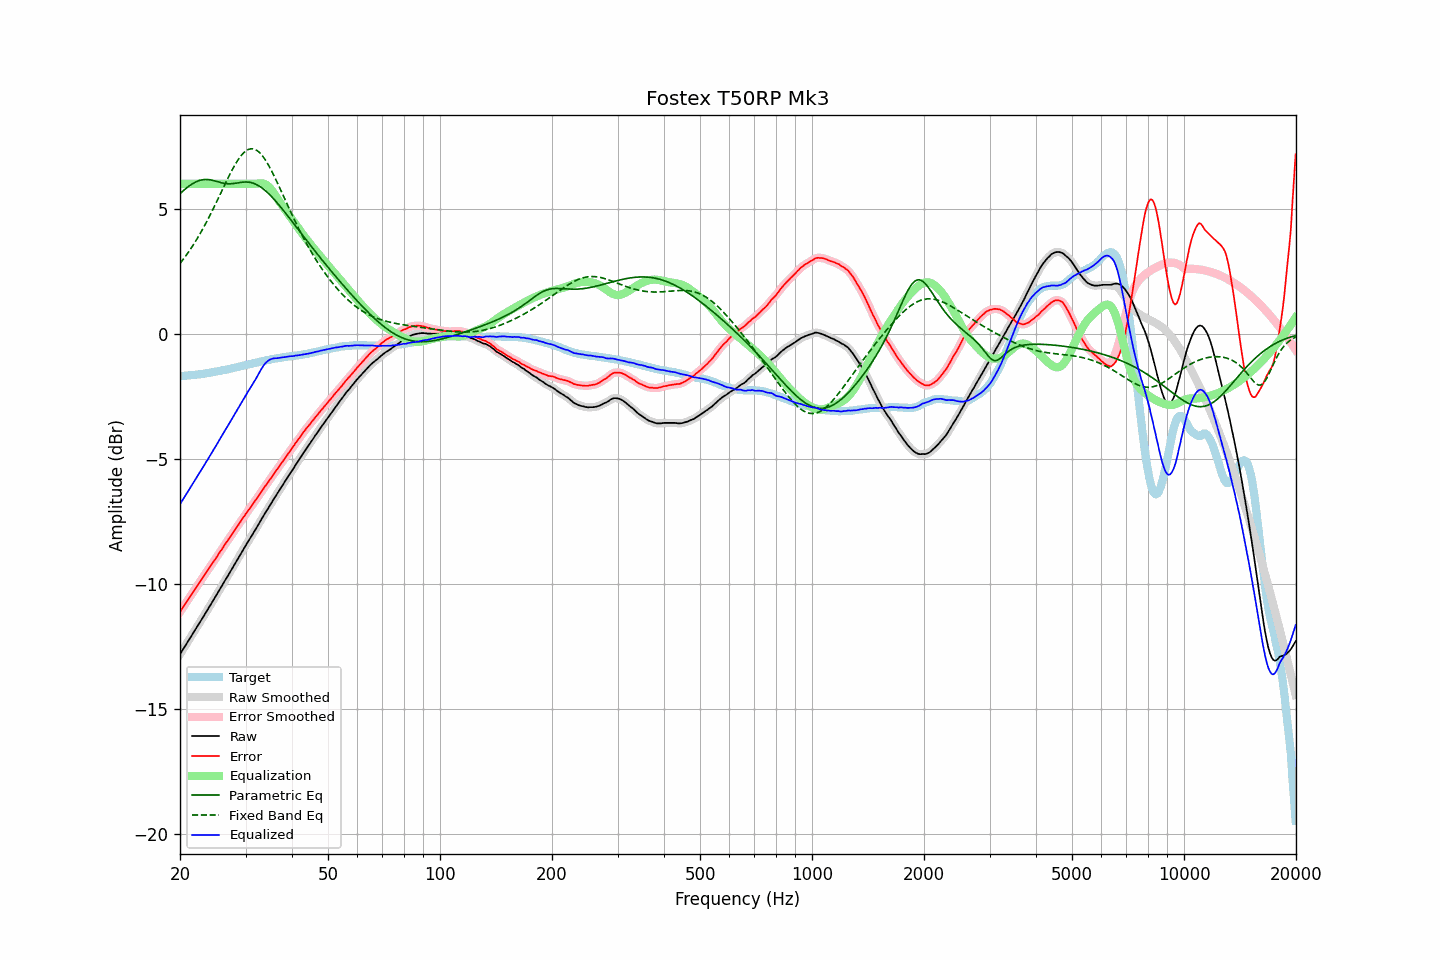

Source data for this figure (header and first rows):
frequency, raw, error, smoothed, error_smoothed, equalization, parametric_eq, fixed_band_eq, equalized_raw, equalized_smoothed, target
20.00, -12.81, -11.12, -12.81, -11.12, 6.00, 5.60, 2.82, -6.81, -6.81, -1.69
20.20, -12.71, -11.02, -12.71, -11.02, 6.00, 5.66, 2.90, -6.71, -6.71, -1.69
20.40, -12.61, -10.93, -12.61, -10.93, 6.00, 5.72, 2.98, -6.61, -6.61, -1.68
20.61, -12.51, -10.83, -12.51, -10.83, 6.00, 5.77, 3.06, -6.51, -6.51, -1.67
20.81, -12.40, -10.73, -12.40, -10.73, 6.00, 5.83, 3.15, -6.40, -6.40, -1.67
21.02, -12.30, -10.64, -12.30, -10.64, 6.00, 5.88, 3.24, -6.30, -6.30, -1.66
21.23, -12.20, -10.54, -12.20, -10.54, 6.00, 5.92, 3.33, -6.20, -6.20, -1.66
21.44, -12.09, -10.44, -12.10, -10.44, 6.00, 5.97, 3.43, -6.09, -6.10, -1.65
21.66, -11.99, -10.35, -11.99, -10.35, 6.00, 6.01, 3.53, -5.99, -5.99, -1.64
21.87, -11.89, -10.25, -11.89, -10.25, 6.00, 6.05, 3.63, -5.89, -5.89, -1.64
22.09, -11.79, -10.16, -11.79, -10.16, 6.00, 6.08, 3.73, -5.79, -5.79, -1.63
22.31, -11.68, -10.06, -11.69, -10.06, 6.00, 6.11, 3.84, -5.68, -5.69, -1.62
22.54, -11.58, -9.96, -11.58, -9.96, 6.00, 6.13, 3.95, -5.58, -5.58, -1.62
22.76, -11.47, -9.86, -11.47, -9.86, 6.00, 6.15, 4.06, -5.47, -5.47, -1.61
22.99, -11.36, -9.76, -11.37, -9.76, 6.00, 6.16, 4.17, -5.36, -5.37, -1.60
23.22, -11.26, -9.67, -11.26, -9.67, 6.00, 6.17, 4.29, -5.26, -5.26, -1.59
23.45, -11.15, -9.57, -11.16, -9.57, 6.00, 6.17, 4.41, -5.15, -5.16, -1.58
23.69, -11.05, -9.48, -11.05, -9.48, 6.00, 6.17, 4.53, -5.05, -5.05, -1.57
23.92, -10.94, -9.38, -10.95, -9.38, 6.00, 6.16, 4.66, -4.94, -4.95, -1.56
24.16, -10.84, -9.29, -10.84, -9.29, 6.00, 6.15, 4.78, -4.84, -4.84, -1.55
24.40, -10.73, -9.19, -10.73, -9.19, 6.00, 6.14, 4.91, -4.73, -4.73, -1.54
24.65, -10.62, -9.10, -10.63, -9.10, 6.00, 6.13, 5.04, -4.62, -4.63, -1.52
24.89, -10.52, -9.01, -10.52, -9.00, 6.00, 6.11, 5.17, -4.52, -4.52, -1.51
25.14, -10.41, -8.91, -10.41, -8.91, 6.00, 6.09, 5.31, -4.41, -4.41, -1.50
25.39, -10.30, -8.81, -10.30, -8.81, 6.00, 6.07, 5.44, -4.30, -4.30, -1.49
25.65, -10.19, -8.71, -10.19, -8.71, 6.00, 6.05, 5.58, -4.19, -4.19, -1.48
25.91, -10.09, -8.62, -10.08, -8.62, 6.00, 6.04, 5.71, -4.09, -4.08, -1.46
26.16, -9.97, -8.52, -9.97, -8.52, 6.00, 6.02, 5.85, -3.97, -3.97, -1.45
26.43, -9.86, -8.42, -9.87, -8.42, 6.00, 6.01, 5.98, -3.86, -3.87, -1.44
26.69, -9.76, -8.33, -9.76, -8.33, 6.00, 6.00, 6.12, -3.76, -3.76, -1.43
26.96, -9.65, -8.24, -9.65, -8.24, 6.00, 6.00, 6.25, -3.65, -3.65, -1.41
27.23, -9.54, -8.14, -9.54, -8.14, 6.00, 6.00, 6.37, -3.54, -3.54, -1.40
27.50, -9.43, -8.05, -9.43, -8.05, 6.00, 6.00, 6.50, -3.43, -3.43, -1.38
27.77, -9.32, -7.95, -9.32, -7.95, 6.00, 6.01, 6.62, -3.32, -3.32, -1.37
28.05, -9.21, -7.86, -9.21, -7.86, 6.00, 6.01, 6.73, -3.21, -3.21, -1.35
28.33, -9.10, -7.76, -9.10, -7.76, 6.00, 6.02, 6.84, -3.10, -3.10, -1.34
28.62, -8.99, -7.67, -8.99, -7.67, 6.00, 6.04, 6.94, -2.99, -2.99, -1.32
28.90, -8.88, -7.57, -8.88, -7.57, 6.00, 6.05, 7.04, -2.88, -2.88, -1.31
29.19, -8.77, -7.48, -8.77, -7.48, 6.00, 6.06, 7.12, -2.77, -2.77, -1.29
29.48, -8.66, -7.38, -8.66, -7.38, 6.00, 6.06, 7.20, -2.66, -2.66, -1.28
29.78, -8.55, -7.29, -8.55, -7.29, 6.00, 6.07, 7.26, -2.55, -2.55, -1.26
30.08, -8.44, -7.19, -8.45, -7.20, 6.00, 6.07, 7.31, -2.44, -2.45, -1.25
30.38, -8.34, -7.11, -8.34, -7.11, 6.00, 6.07, 7.35, -2.34, -2.34, -1.23
30.68, -8.24, -7.02, -8.24, -7.02, 6.00, 6.06, 7.38, -2.24, -2.24, -1.22
30.99, -8.13, -6.93, -8.14, -6.93, 6.00, 6.05, 7.40, -2.13, -2.14, -1.20
31.30, -8.03, -6.84, -8.03, -6.84, 6.00, 6.03, 7.40, -2.03, -2.03, -1.19
31.61, -7.92, -6.75, -7.93, -6.75, 6.00, 6.01, 7.39, -1.92, -1.93, -1.17
31.93, -7.82, -6.66, -7.82, -6.66, 6.00, 5.98, 7.36, -1.82, -1.82, -1.16
32.24, -7.71, -6.57, -7.71, -6.57, 6.01, 5.95, 7.32, -1.71, -1.71, -1.14
32.57, -7.60, -6.47, -7.60, -6.47, 6.01, 5.92, 7.27, -1.59, -1.59, -1.13
32.89, -7.49, -6.38, -7.49, -6.38, 6.02, 5.88, 7.21, -1.47, -1.47, -1.11
33.22, -7.38, -6.28, -7.38, -6.28, 6.02, 5.83, 7.14, -1.37, -1.37, -1.10
33.55, -7.27, -6.19, -7.27, -6.19, 6.00, 5.78, 7.05, -1.27, -1.27, -1.08
33.89, -7.16, -6.09, -7.17, -6.10, 5.98, 5.73, 6.96, -1.18, -1.19, -1.07
34.23, -7.06, -6.01, -7.06, -6.01, 5.94, 5.67, 6.86, -1.12, -1.12, -1.05
34.57, -6.96, -5.92, -6.96, -5.92, 5.89, 5.61, 6.75, -1.07, -1.07, -1.04
34.92, -6.85, -5.82, -6.86, -5.83, 5.83, 5.55, 6.63, -1.03, -1.03, -1.03
35.27, -6.75, -5.74, -6.75, -5.73, 5.75, 5.48, 6.51, -1.01, -1.00, -1.01
35.62, -6.64, -5.64, -6.65, -5.64, 5.66, 5.41, 6.38, -0.99, -0.99, -1.00
35.97, -6.54, -5.55, -6.54, -5.55, 5.56, 5.34, 6.25, -0.98, -0.98, -0.99
... 635 more rows
